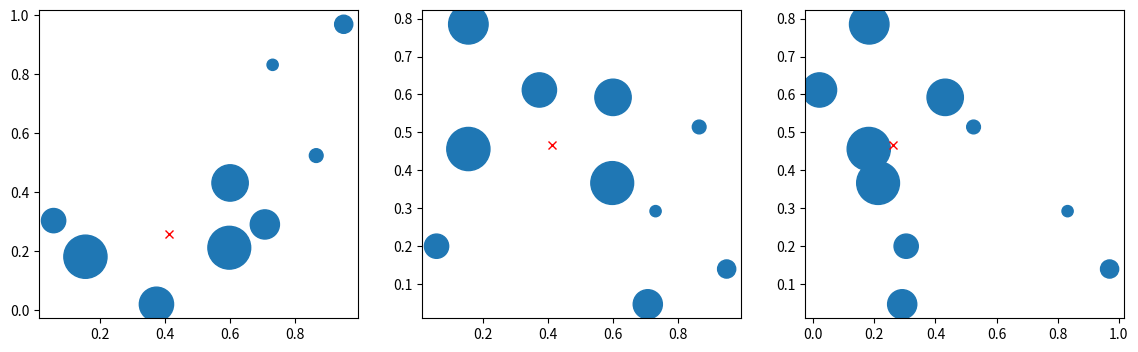

Source code (Python):
import numpy as np
import matplotlib.pyplot as plt

a = np.array([1, 2, 3, 4])
b = np.array([5, 6, 7, 8])

# Classic loops:
c1 = np.empty_like(a)
for i in range(len(a)):
    c1[i] = a[i] + b[i]

# Array-at-a-time, or "vectorized":
c2 = a + b

print(c1)
print(c2)

a = np.array([[1, 2], [3, 4]])
b = np.array([[5, 6], [7, 8]])

# Classic loops:
c1 = np.empty_like(a)
for i in range(a.shape[0]):
    for j in range(a.shape[1]):
        c1[i, j] = a[i, j] + b[i, j]

# Array-at-a-time, or "vectorized":
c2 = a + b

print(c1)
print(c2)

np.array([1, 2]) + 1

print(np.ones([2, 3]) + np.ones([2, 3]))
print(np.ones([2, 3]) + np.ones([1, 3]))
print(np.ones([2, 3]) + np.ones([3]))

A = np.array([[1, 2], [3, 4]], order="C")
print(A)
print(A.flatten("K"))

A = np.array([[1, 2], [3, 4]], order="F")
print(A)
print(A.flatten("K"))

A = np.array([[1, 2], [3, 4]])

print("Continious:", end=" ")
for i in range(2):
    print(A[0, i], end=" ")

print()
print("Not continious:", end=" ")
for i in range(2):
    print(A[i, 0], end=" ")

print(np.isfortran(A))
print(np.isfortran(A.T))

np.ones([3]).flatten("K")

a = np.array([[1, 2], [3, 4]])

print(a * np.array([[1, 2]]))
print(a * np.array([[1], [2]]))

print(a * np.array([1, 2]))

A = np.array([[1, 2], [3, 4]])
A.T

a.T

# print(a * np.array([1,2]).T)

print(np.array([[1, 2]]).T)

A.flags

A.T.flags

state = np.random.RandomState(42)
x = state.rand(10)
y = state.rand(10)
z = state.rand(10)
w = state.rand(10)

xsum = 0
ysum = 0
zsum = 0
wsum = 0

for i in range(len(x)):
    xsum += x[i] * w[i]
    ysum += y[i] * w[i]
    zsum += z[i] * w[i]
    wsum += w[i]

xsum /= wsum
ysum /= wsum
zsum /= wsum

fig, axs = plt.subplots(1, 3, figsize=(14, 4))
axs[0].scatter(x, y, s=w * 1000)
axs[0].plot(xsum, ysum, "rx")
axs[1].scatter(x, z, s=w * 1000)
axs[1].plot(xsum, zsum, "rx")
axs[2].scatter(y, z, s=w * 1000)
axs[2].plot(ysum, zsum, "rx")
plt.show()

# state = np.random.RandomState(42)
# M = state.rand(4, 10)
M = np.stack([x, y, z])

M.shape

Wsum = np.sum(w)
Msum = np.sum(M * w, axis=1) / Wsum
Msum.shape

print(Msum == np.array([xsum, ysum, zsum]))

M1 = np.stack([x, y, z, w])
state = np.random.RandomState(42)
M2 = state.rand(4, 10)

print(M1 == M2)

Wsum2 = np.sum(M2[3])
Msum2 = np.sum(M2[:3] * M2[3], axis=1) / Wsum
Msum2.shape
Msum2 == np.array([xsum, ysum, zsum])